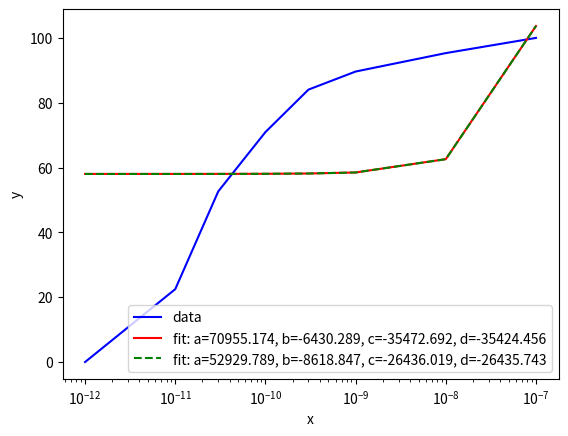

Python code for this plot:
# Göra blackbox för fettvävnad
# Data från expdata_GLUCOSE_dr

import matplotlib.pyplot as plt
import numpy as np
from scipy.optimize import curve_fit

# Definiera den nya funktionen??
def func(x, a, b, c, d):
    return a * np.exp(x * -b) + c + d

# Glukosupptag % av max 
ydata = np.array([0., 22.4816, 52.6589, 70.9468, 84.0467, 89.6239, 95.3122, 100])

# Isulinkocentration
xdata = np.array([1e-12, 1e-11, 3e-11, 1e-10, 3e-10, 1e-9, 1e-8, 1e-7])
plt.plot(xdata, ydata, 'b-', label='data')

# Fit for the parameters a, b, c of the function func
popt, pcov = curve_fit(func, xdata, ydata)
popt
A1 = np.array([ 2.554237065,  1.35190947,  0.47450618,  7.84894589])
plt.plot(xdata, func(xdata, *popt), 'r-',
         label='fit: a=%5.3f, b=%5.3f, c=%5.3f, d=%5.3f' % tuple(popt))

# Constrain the optimization to the region of 0 <= a <= 3, 0 <= b <= 1 and 0 <= c <= 0.5:
popt, pcov = curve_fit(func, xdata, ydata, bounds=(-1000000, [1000000., 1000000., 1000000., 1000000.]))
popt
A2 = np.array([ 2.43708906,  1.45354748,  0.35015434,  8.88473444])
plt.semilogx(xdata, func(xdata, *popt), 'g--',
         label='fit: a=%5.3f, b=%5.3f, c=%5.3f, d=%5.3f' % tuple(popt))

plt.xlabel('x')
plt.ylabel('y')
plt.legend()
plt.show()

# Logaritmisk skala på x-axeln
#plt.semilogx(I, G)

# Plotta

#plt.xlabel("Insulin (M)", fontsize=12), plt.ylabel("Glukosupptag % av max", fontsize=12)
#plt.title("Glukosupptag")

#plt.show()